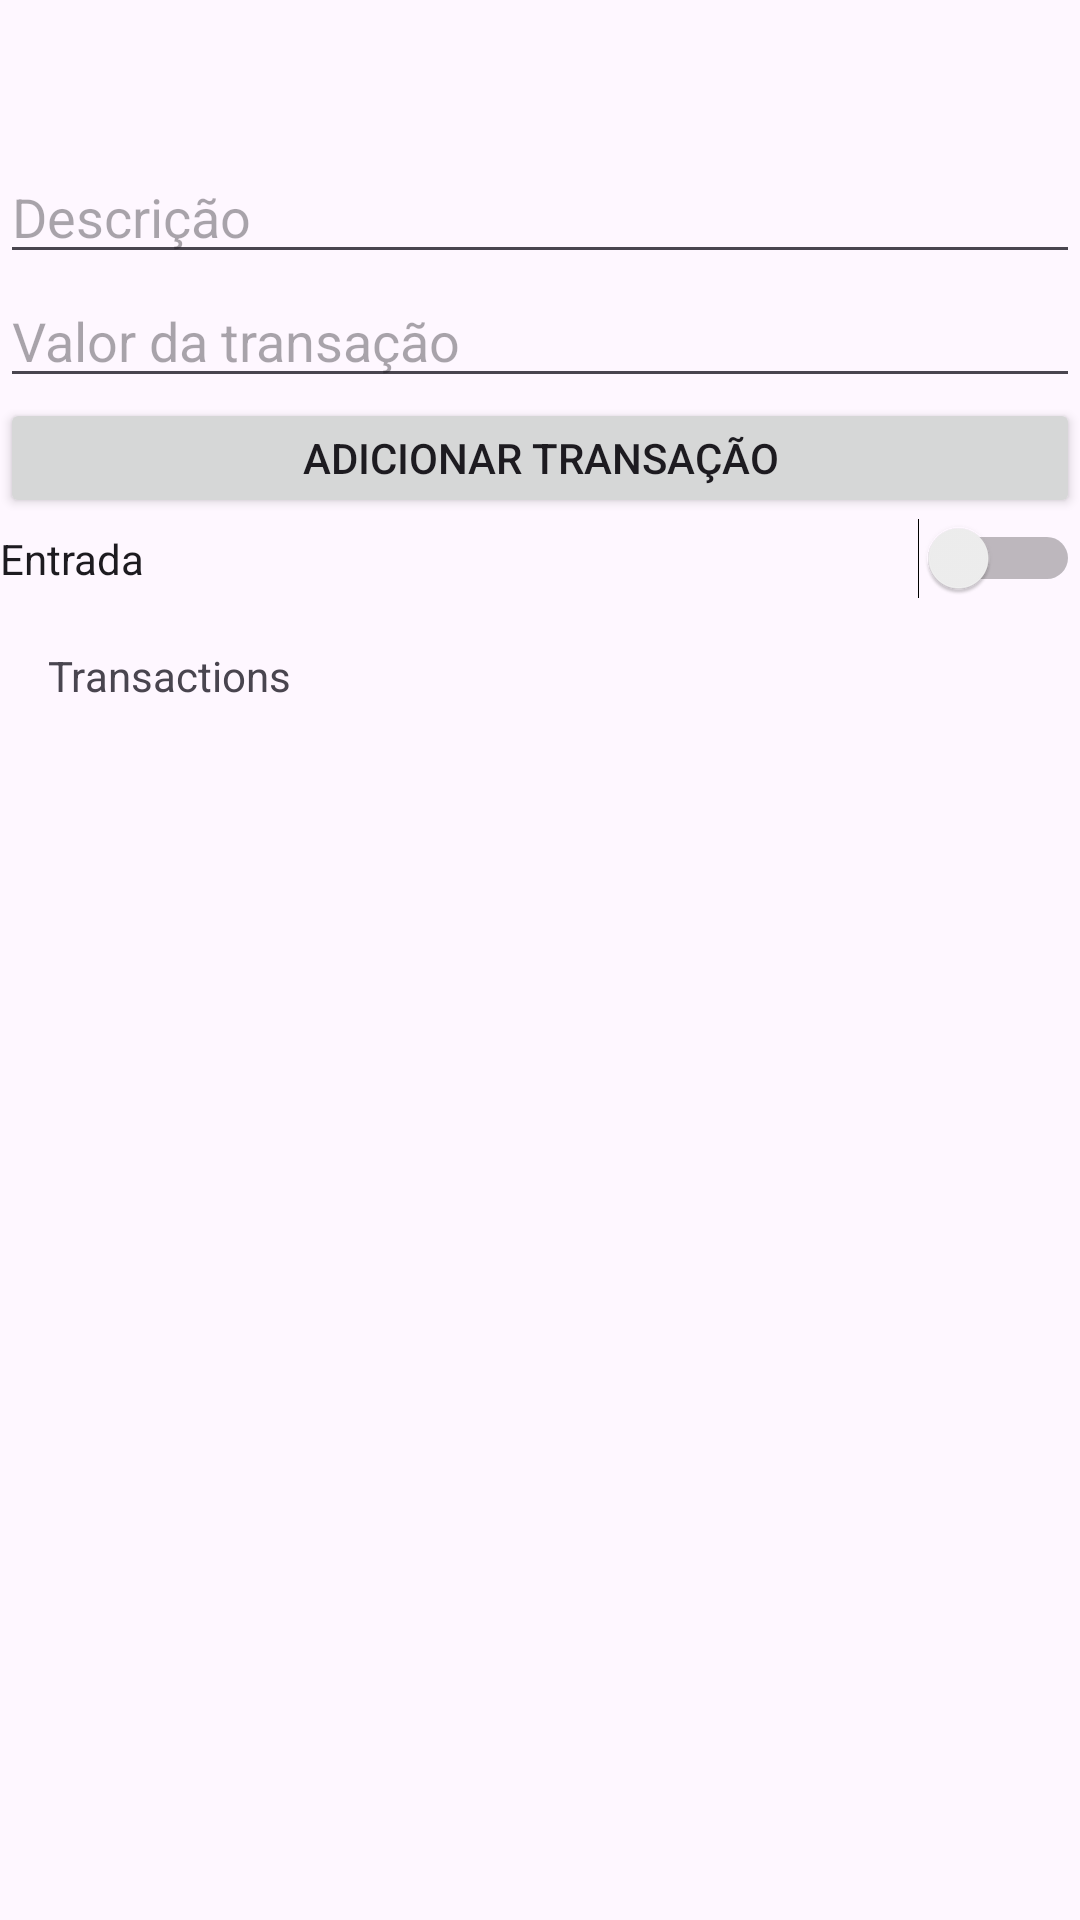

Reconstruct the res/layout file that produces this screen, plus the resources it refers to.
<!-- AndroidManifest.xml: application theme Theme.KotlinCentralizer -->
<!-- res/layout/activity_finances.xml -->
<?xml version="1.0" encoding="utf-8"?>
<LinearLayout xmlns:android="http://schemas.android.com/apk/res/android"
    xmlns:app="http://schemas.android.com/apk/res-auto"
    xmlns:tools="http://schemas.android.com/tools"
    android:id="@+id/main"
    android:layout_width="match_parent"
    android:layout_height="match_parent"
    android:orientation="vertical"
    tools:context=".activities.Finances">

    <LinearLayout
        android:layout_width="match_parent"
        android:layout_height="50dp">
        <TextView
            android:id="@+id/balance"
            android:layout_width="match_parent"
            android:layout_height="match_parent"
            android:layout_marginTop="50dp"
            android:layout_gravity="center_horizontal"
            android:text="R$00,00"
            >

        </TextView>
    </LinearLayout>

    <EditText
        android:id="@+id/transaction_description"
        android:layout_width="match_parent"
        android:layout_height="wrap_content"
        android:ems="10"
        android:hint="Descrição"
        android:inputType="text" />

    <EditText
        android:id="@+id/transaction_value"
        android:layout_width="match_parent"
        android:layout_height="wrap_content"
        android:ems="10"
        android:hint="Valor da transação"
        android:inputType="numberDecimal" />

    <Button
        android:id="@+id/add_transaction"
        android:layout_width="match_parent"
        android:layout_height="40dp"
        android:text="Adicionar transação"
        >
    </Button>

    <Switch
        android:id="@+id/transaction_type"
        android:layout_width="match_parent"
        android:layout_height="wrap_content"
        android:text="Entrada" />

    <TextView
        android:layout_width="match_parent"
        android:layout_height="wrap_content"
        android:text="Transactions"
        android:padding="16dp" />

    <ListView
        android:id="@+id/transactions_list"
        android:layout_width="match_parent"
        android:layout_height="0dp"
        android:layout_weight="1">
    </ListView>
</LinearLayout>
<!-- resources referenced by this layout -->
<resources>
  <style name="Theme.KotlinCentralizer" parent="Base.Theme.KotlinCentralizer" />
  <style name="Base.Theme.KotlinCentralizer" parent="Theme.Material3.DayNight.NoActionBar">
          
          
      </style>
</resources>
